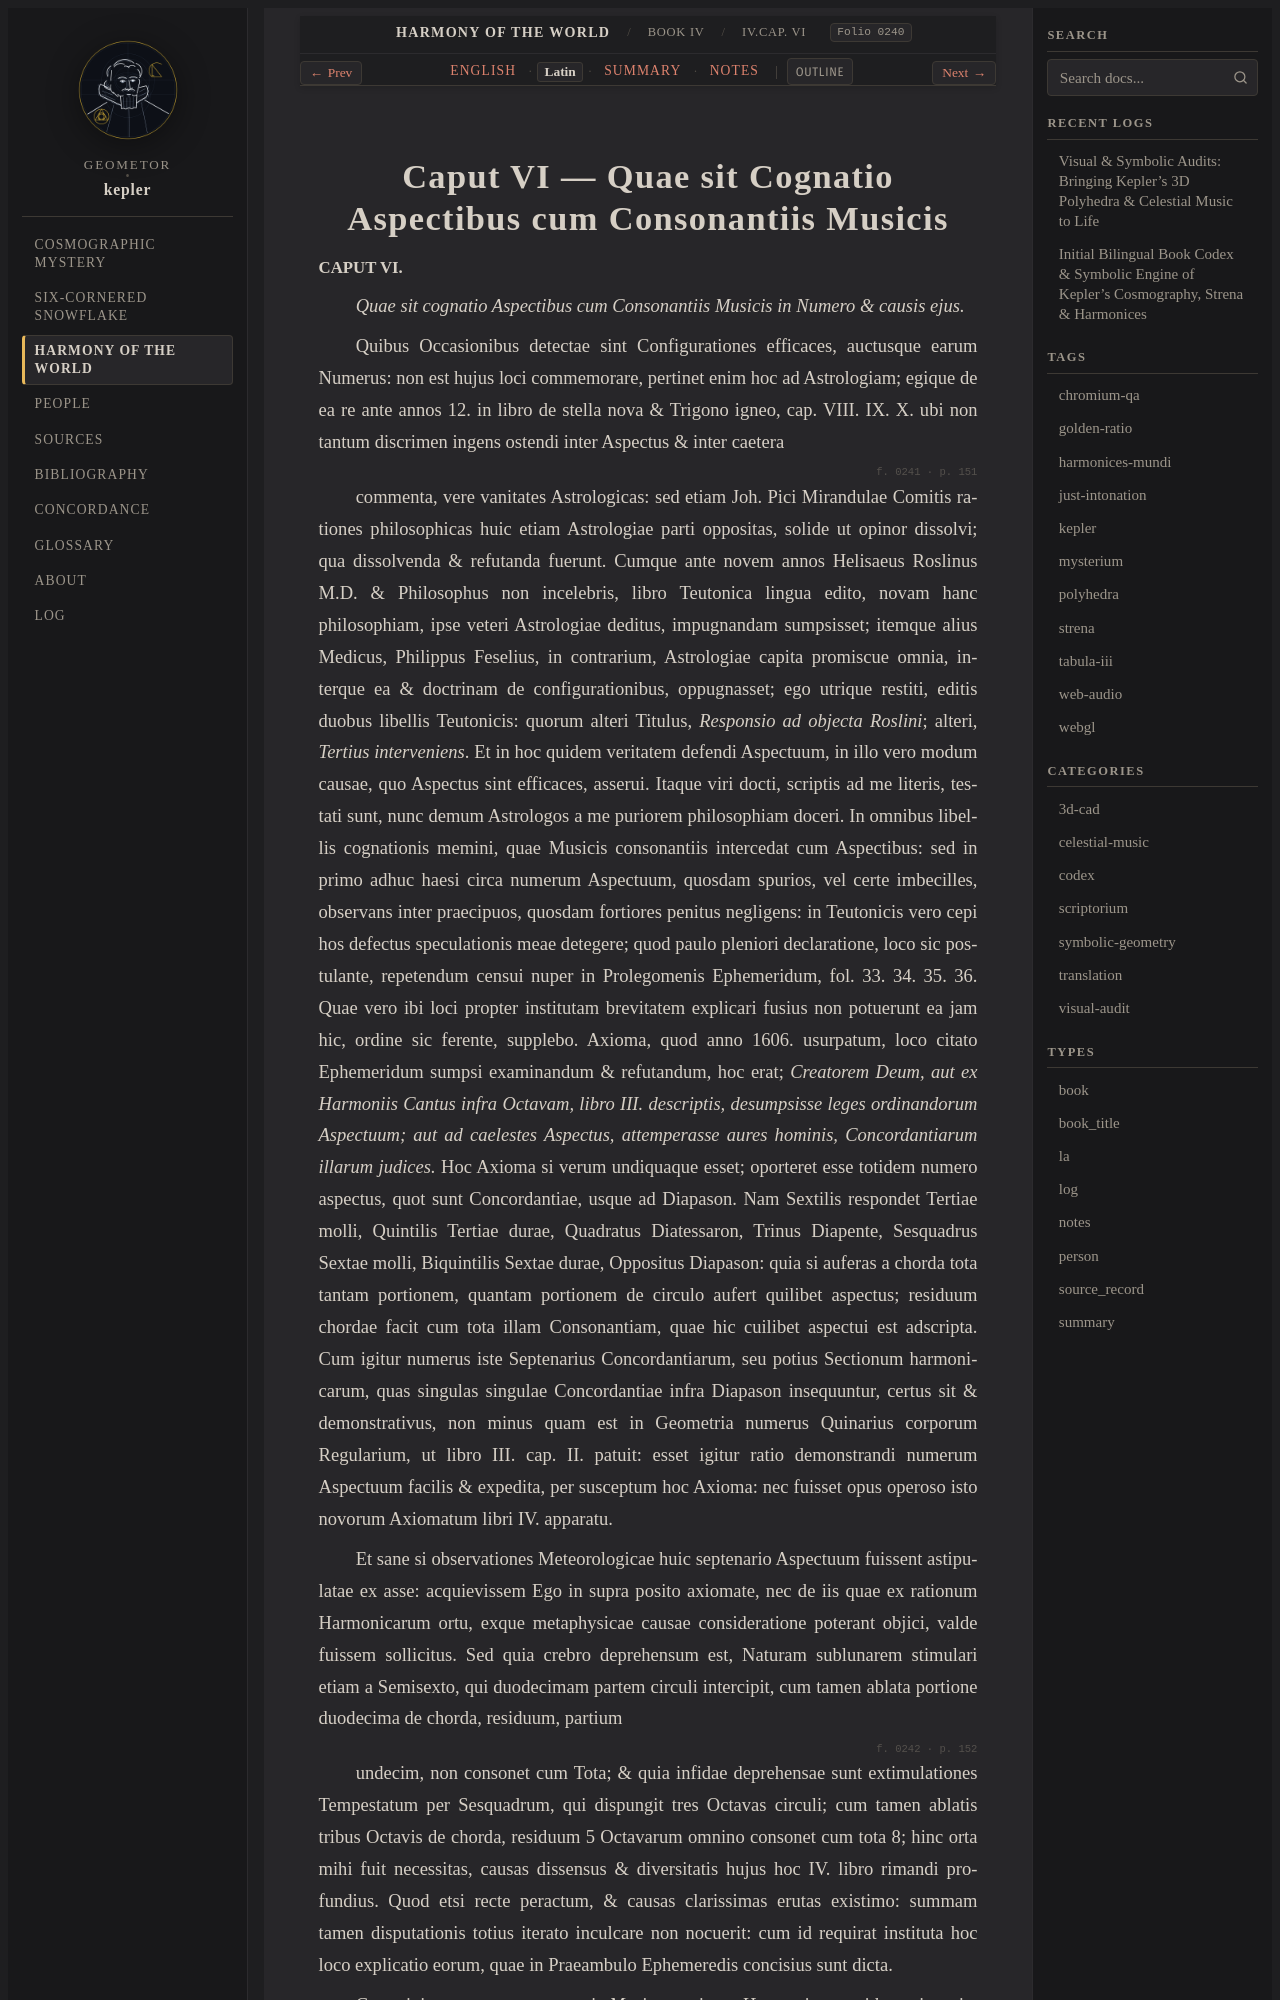

repository: geometor/kepler · page: harmonices_mundi/liber_iv/cap_06/la.html · generator: sphinx

:type: la
:layout: book
:canonical_id: IV.Cap. VI
:order: 7
:folio: harmonices_mundi:0240

.. _hm-liber-iv-cap_06-la:

Caput VI — Quae sit Cognatio Aspectibus cum Consonantiis Musicis
================================================================

.. folio:: harmonices_mundi:0240
   :page: p. 149bis

.. rst-class:: latin-source

**CAPUT VI.**

*Quae sit cognatio Aspectibus cum Consonantiis Musicis in Numero & causis ejus.*

Quibus Occasionibus detectae sint Configurationes efficaces, auctusque earum Numerus: non est hujus loci commemorare, pertinet enim hoc ad Astrologiam; egique de ea re ante annos 12. in libro de stella nova & Trigono igneo, cap. VIII. IX. X. ubi non tantum discrimen ingens ostendi inter Aspectus & inter caetera

.. folio:: harmonices_mundi:0241
   :page: p. 151

commenta, vere vanitates Astrologicas: sed etiam Joh. Pici Mirandulae Comitis rationes philosophicas huic etiam Astrologiae parti oppositas, solide ut opinor dissolvi; qua dissolvenda & refutanda fuerunt. Cumque ante novem annos Helisaeus Roslinus M.D. & Philosophus non incelebris, libro Teutonica lingua edito, novam hanc philosophiam, ipse veteri Astrologiae deditus, impugnandam sumpsisset;
itemque alius Medicus, Philippus Feselius, in contrarium, Astrologiae capita promiscue omnia, interque ea & doctrinam de configurationibus, oppugnasset; ego utrique restiti, editis duobus libellis Teutonicis: quorum alteri Titulus, *Responsio ad objecta Roslini*; alteri, *Tertius interveniens*. Et in hoc quidem veritatem defendi Aspectuum, in illo vero modum causae, quo Aspectus sint efficaces, asserui.
Itaque viri docti, scriptis ad me literis, testati sunt, nunc demum Astrologos a me puriorem philosophiam doceri. In omnibus libellis cognationis memini, quae Musicis consonantiis intercedat cum Aspectibus: sed in primo adhuc haesi circa numerum Aspectuum, quosdam spurios, vel certe imbecilles, observans inter praecipuos, quosdam fortiores penitus negligens:
in Teutonicis vero cepi hos defectus speculationis meae detegere; quod paulo pleniori declaratione, loco sic postulante, repetendum censui nuper in Prolegomenis Ephemeridum, fol. 33. 34. 35. 36. Quae vero ibi loci propter institutam brevitatem explicari fusius non potuerunt ea jam hic, ordine sic ferente, supplebo.
Axioma, quod anno 1606. usurpatum, loco citato Ephemeridum sumpsi examinandum & refutandum, hoc erat; *Creatorem Deum, aut ex Harmoniis Cantus infra Octavam, libro III. descriptis, desumpsisse leges ordinandorum Aspectuum; aut ad caelestes Aspectus, attemperasse aures hominis, Concordantiarum illarum judices.* Hoc Axioma si verum undiquaque esset; oporteret esse totidem numero aspectus, quot sunt Concordantiae, usque ad Diapason.
Nam Sextilis respondet Tertiae molli, Quintilis Tertiae durae, Quadratus Diatessaron, Trinus Diapente, Sesquadrus Sextae molli, Biquintilis Sextae durae, Oppositus Diapason: quia si auferas a chorda tota tantam portionem, quantam portionem de circulo aufert quilibet aspectus; residuum chordae facit cum tota illam Consonantiam, quae hic cuilibet aspectui est adscripta.
Cum igitur numerus iste Septenarius Concordantiarum, seu potius Sectionum harmonicarum, quas singulas singulae Concordantiae infra Diapason insequuntur, certus sit & demonstrativus, non minus quam est in Geometria numerus Quinarius corporum Regularium, ut libro III. cap. II. patuit: esset igitur ratio demonstrandi numerum Aspectuum facilis & expedita, per susceptum hoc Axioma: nec fuisset opus operoso isto novorum Axiomatum libri IV. apparatu.

Et sane si observationes Meteorologicae huic septenario Aspectuum fuissent astipulatae ex asse: acquievissem Ego in supra posito axiomate, nec de iis quae ex rationum Harmonicarum ortu, exque metaphysicae causae consideratione poterant objici, valde fuissem sollicitus. Sed quia crebro deprehensum est, Naturam sublunarem stimulari etiam a Semisexto, qui duodecimam partem circuli intercipit, cum tamen ablata portione duodecima de chorda, residuum, partium

.. folio:: harmonices_mundi:0242
   :page: p. 152

undecim, non consonet cum Tota; & quia infidae deprehensae sunt extimulationes Tempestatum per Sesquadrum, qui dispungit tres Octavas circuli; cum tamen ablatis tribus Octavis de chorda, residuum 5 Octavarum omnino consonet cum tota 8; hinc orta mihi fuit necessitas, causas dissensus & diversitatis hujus hoc IV. libro rimandi profundius.
Quod etsi recte peractum, & causas clarissimas erutas existimo: summam tamen disputationis totius iterato inculcare non nocuerit: cum id requirat instituta hoc loco explicatio eorum, quae in Praeambulo Ephemeredis concisius sunt dicta.
